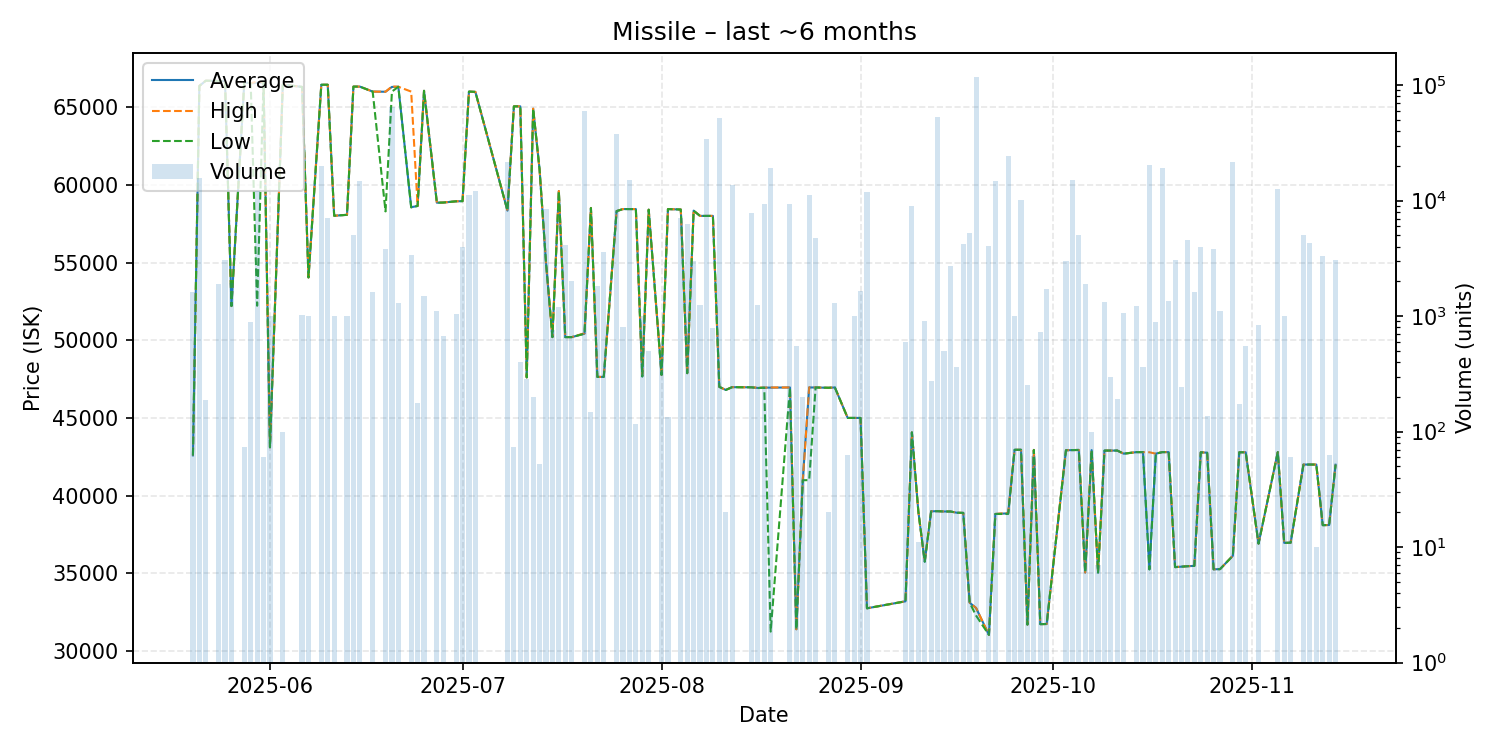

Values plotted in this chart, from the file beside it:
date, average, highest, lowest, order_count, volume
2025-05-20, 42590, 42590, 42590, 1, 1618
2025-05-21, 66360, 66370, 66360, 12, 15740
2025-05-22, 66700, 66700, 66700, 2, 188
2025-05-24, 66680, 66680, 66680, 3, 1903
2025-05-25, 66680, 66680, 66680, 3, 3075
2025-05-26, 52200, 52200, 52200, 1, 1922
2025-05-28, 66600, 66600, 66600, 1, 73
2025-05-29, 66530, 66530, 66530, 2, 887
2025-05-30, 66560, 66650, 52220, 11, 12025
2025-05-31, 66593, 66600, 66590, 2, 60
2025-06-01, 43110, 43110, 43110, 1, 1000
2025-06-03, 66450, 66450, 66450, 1, 100
2025-06-06, 66300, 66300, 66300, 1, 1020
2025-06-07, 54040, 54040, 54040, 1, 1000
2025-06-09, 66440, 66440, 66440, 5, 20060
2025-06-10, 66440, 66440, 66440, 4, 7098
2025-06-11, 58010, 58010, 58010, 2, 1000
2025-06-13, 58070, 58070, 58070, 2, 1000
2025-06-14, 66320, 66320, 66320, 1, 5000
2025-06-15, 66320, 66320, 66320, 3, 14933
2025-06-17, 66000, 66000, 66000, 3, 1632
2025-06-19, 65990, 65990, 58290, 4, 3851
2025-06-20, 66300, 66330, 66000, 7, 64810
2025-06-21, 66310, 66310, 66310, 2, 1300
2025-06-23, 58560, 66000, 58545, 6, 3406
2025-06-24, 58640, 58640, 58640, 1, 178
2025-06-25, 66050, 66050, 66050, 2, 1500
2025-06-27, 58850, 58850, 58850, 2, 1109
2025-06-28, 58860, 58860, 58860, 1, 672
2025-06-30, 58940, 58940, 58940, 3, 1036
2025-07-01, 58950, 58950, 58950, 5, 3933
2025-07-02, 66000, 66000, 66000, 8, 11120
2025-07-03, 65980, 65980, 65980, 3, 12200
2025-07-08, 58340, 58340, 58340, 9, 21431
2025-07-09, 65050, 65050, 65050, 2, 73
2025-07-10, 65050, 65050, 65050, 2, 400
2025-07-11, 47610, 47610, 47610, 2, 287
2025-07-12, 64900, 64900, 64900, 2, 200
2025-07-13, 60990, 60990, 60990, 2, 52
2025-07-14, 55000, 55000, 55000, 3, 8451
2025-07-15, 50200, 50200, 50200, 3, 764
2025-07-16, 59600, 59600, 59600, 2, 1200
2025-07-17, 50200, 50200, 50200, 5, 4148
2025-07-18, 50200, 50200, 50200, 2, 2001
2025-07-20, 50420, 50450, 50420, 5, 60294
2025-07-21, 58510, 58510, 58510, 1, 147
2025-07-22, 47640, 47640, 47640, 2, 1812
2025-07-23, 47640, 47640, 47640, 2, 3567
2025-07-25, 58310, 58310, 58310, 5, 37661
2025-07-26, 58440, 58440, 58440, 2, 800
2025-07-27, 58440, 58440, 58440, 3, 15000
2025-07-28, 58440, 58440, 58440, 1, 116
2025-07-29, 47670, 47670, 47670, 3, 1011
2025-07-30, 58400, 58400, 58400, 1, 500
2025-08-01, 47770, 47770, 47770, 2, 473
2025-08-02, 58440, 58440, 58440, 2, 133
2025-08-04, 58410, 58410, 58410, 4, 7120
2025-08-05, 47880, 47880, 47880, 1, 6291
2025-08-06, 58340, 58340, 58330, 3, 3000
2025-08-07, 58000, 58000, 58000, 1, 1250
... 78 more rows
